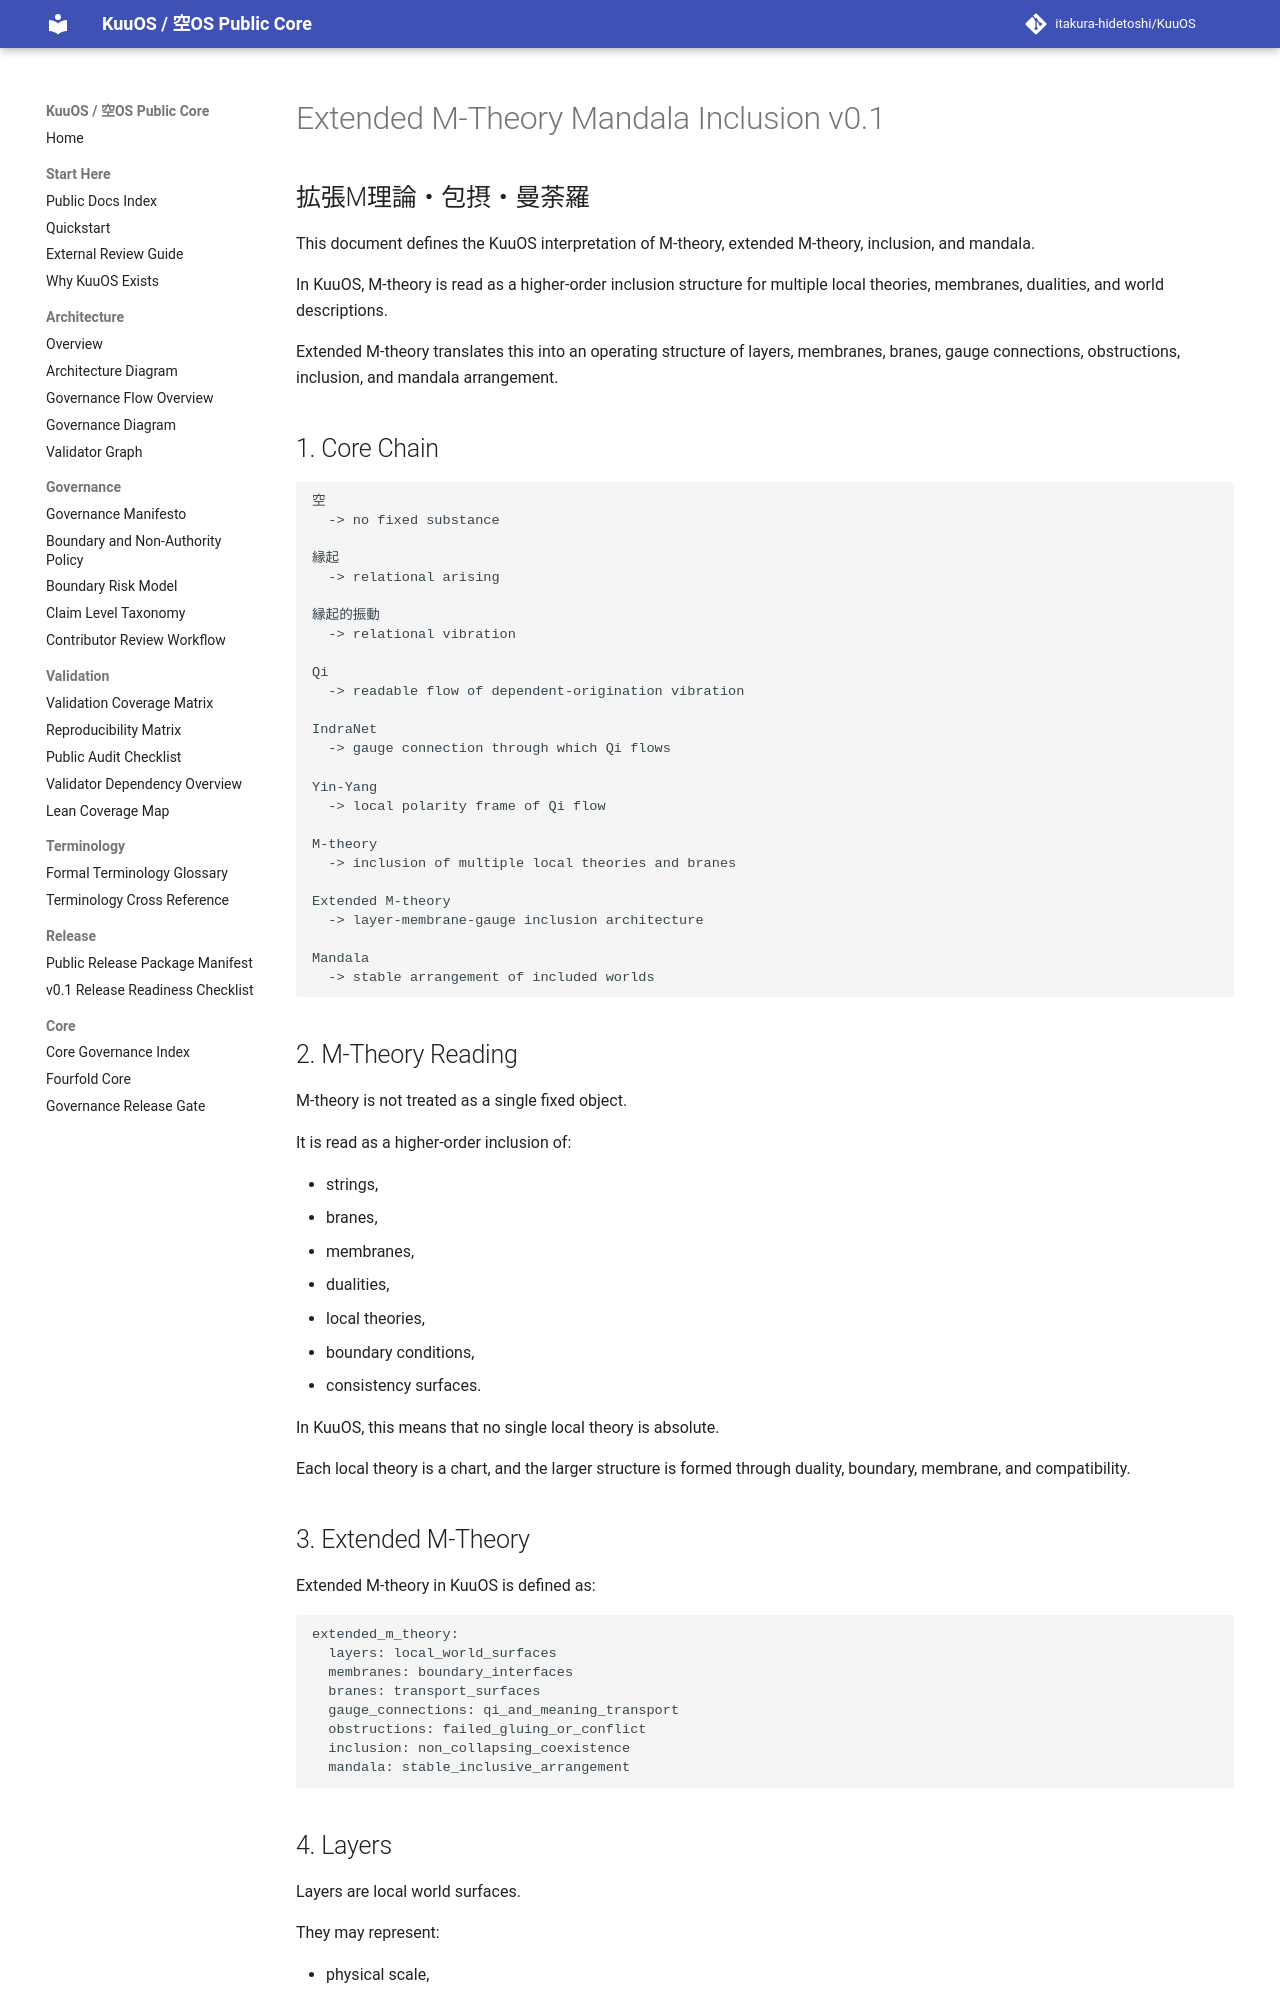

repository: itakura-hidetoshi/KuuOS · page: EXTENDED_M_THEORY_MANDALA_INCLUSION_v0_1/index.html · generator: mkdocs

# Extended M-Theory Mandala Inclusion v0.1

## 拡張M理論・包摂・曼荼羅

This document defines the KuuOS interpretation of M-theory, extended M-theory, inclusion, and mandala.

In KuuOS, M-theory is read as a higher-order inclusion structure for multiple local theories, membranes, dualities, and world descriptions.

Extended M-theory translates this into an operating structure of layers, membranes, branes, gauge connections, obstructions, inclusion, and mandala arrangement.

## 1. Core Chain

```text
空
  -> no fixed substance

縁起
  -> relational arising

縁起的振動
  -> relational vibration

Qi
  -> readable flow of dependent-origination vibration

IndraNet
  -> gauge connection through which Qi flows

Yin-Yang
  -> local polarity frame of Qi flow

M-theory
  -> inclusion of multiple local theories and branes

Extended M-theory
  -> layer-membrane-gauge inclusion architecture

Mandala
  -> stable arrangement of included worlds
```

## 2. M-Theory Reading

M-theory is not treated as a single fixed object.

It is read as a higher-order inclusion of:

- strings,
- branes,
- membranes,
- dualities,
- local theories,
- boundary conditions,
- consistency surfaces.

In KuuOS, this means that no single local theory is absolute.

Each local theory is a chart, and the larger structure is formed through duality, boundary, membrane, and compatibility.

## 3. Extended M-Theory

Extended M-theory in KuuOS is defined as:

```text
extended_m_theory:
  layers: local_world_surfaces
  membranes: boundary_interfaces
  branes: transport_surfaces
  gauge_connections: qi_and_meaning_transport
  obstructions: failed_gluing_or_conflict
  inclusion: non_collapsing_coexistence
  mandala: stable_inclusive_arrangement
```
